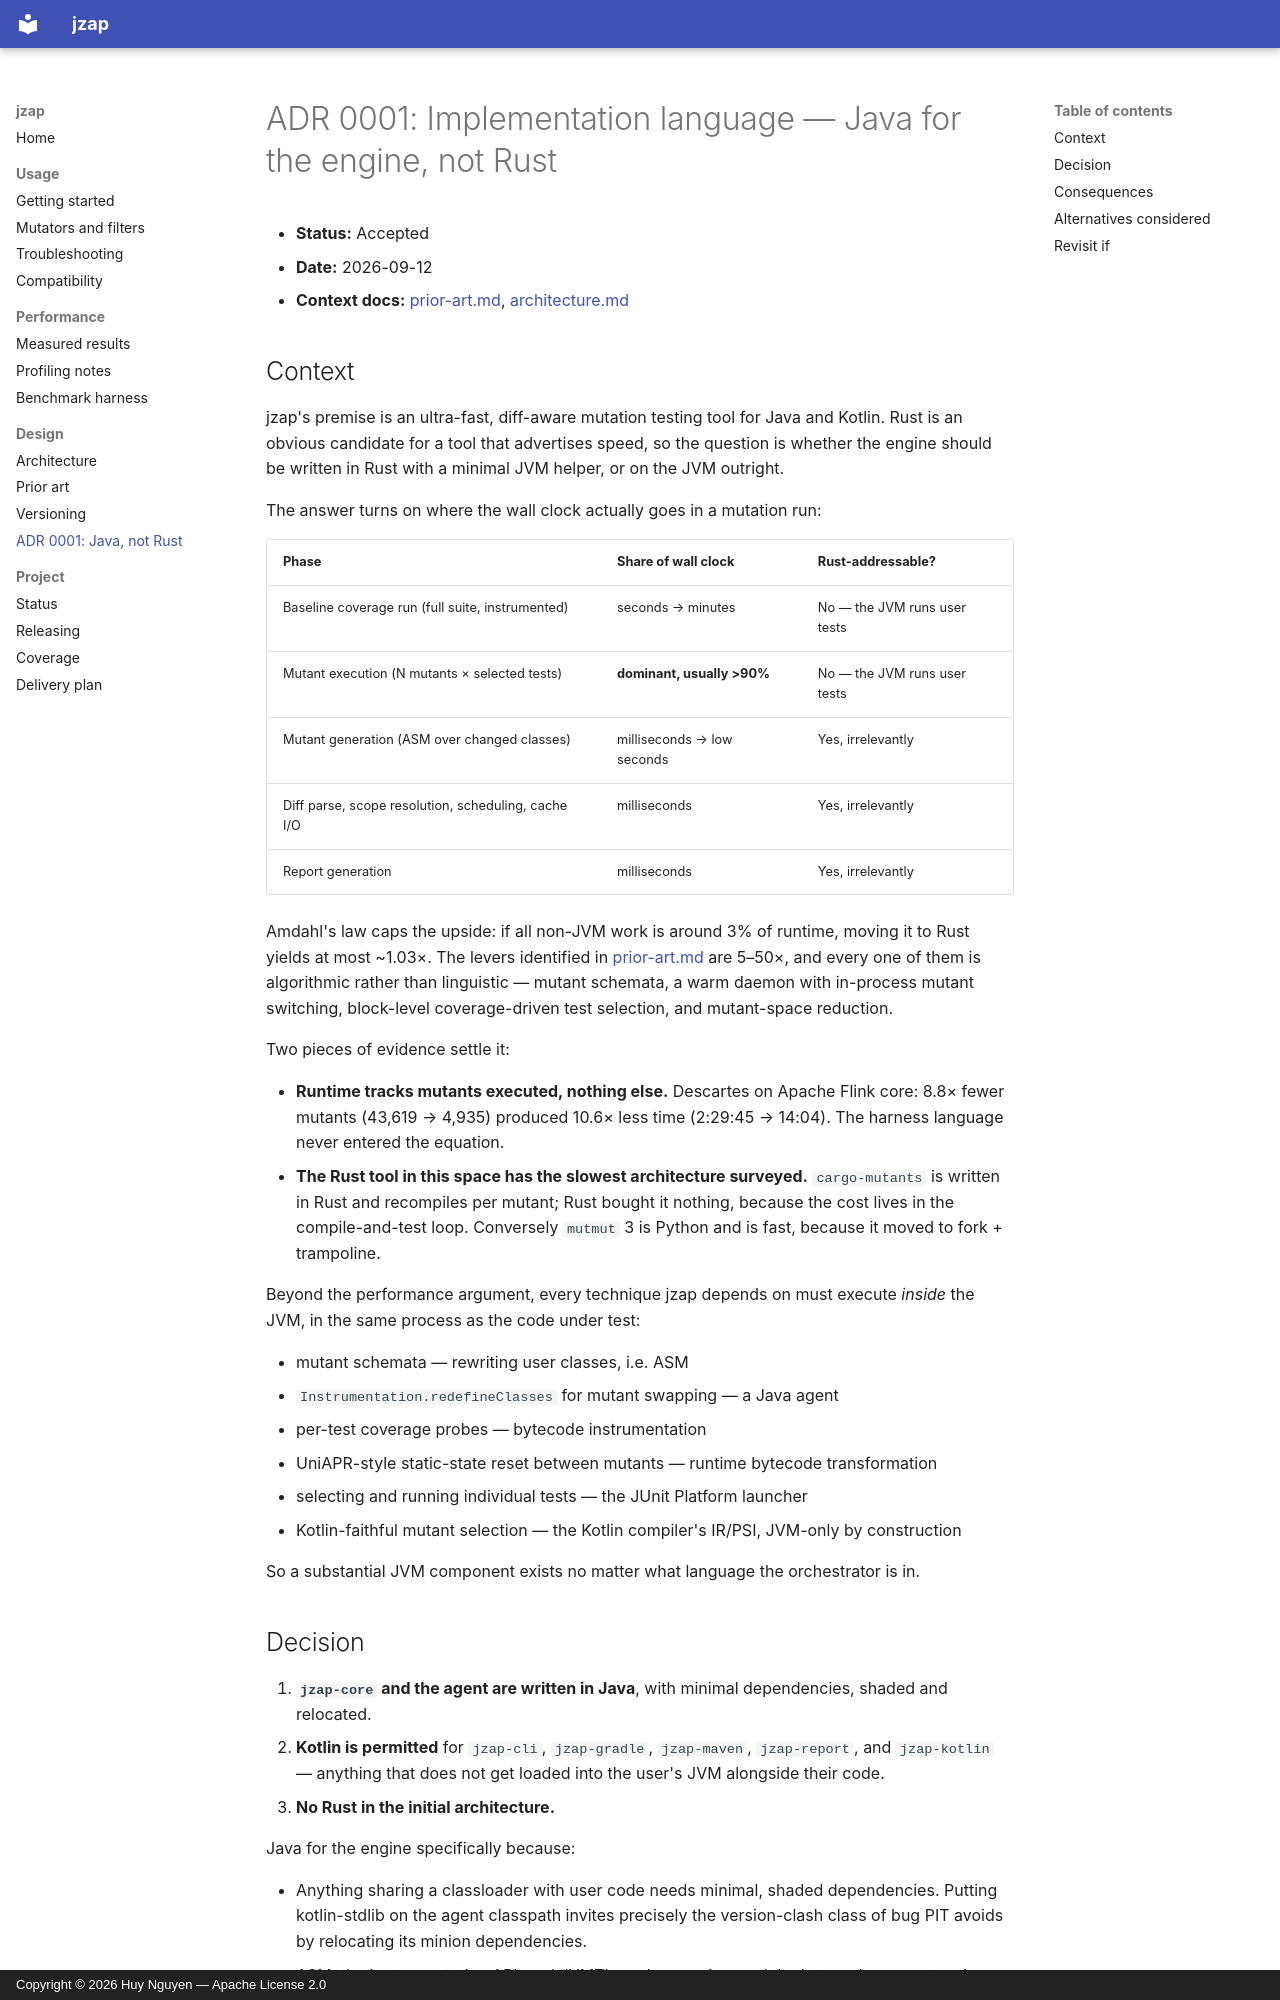

repository: huyz0/jzap · page: adr/0001-implementation-language/index.html · generator: mkdocs · copyright: Copyright © 2026 Huy Nguyen — Apache License 2.0

# ADR 0001: Implementation language — Java for the engine, not Rust

- **Status:** Accepted
- **Date:** 2026-09-12
- **Context docs:** [prior-art.md](../prior-art.md), [architecture.md](../architecture.md)

## Context

jzap's premise is an ultra-fast, diff-aware mutation testing tool for Java and Kotlin.
Rust is an obvious candidate for a tool that advertises speed, so the question is whether
the engine should be written in Rust with a minimal JVM helper, or on the JVM outright.

The answer turns on where the wall clock actually goes in a mutation run:

| Phase | Share of wall clock | Rust-addressable? |
|---|---|---|
| Baseline coverage run (full suite, instrumented) | seconds → minutes | No — the JVM runs user tests |
| Mutant execution (N mutants × selected tests) | **dominant, usually >90%** | No — the JVM runs user tests |
| Mutant generation (ASM over changed classes) | milliseconds → low seconds | Yes, irrelevantly |
| Diff parse, scope resolution, scheduling, cache I/O | milliseconds | Yes, irrelevantly |
| Report generation | milliseconds | Yes, irrelevantly |

Amdahl's law caps the upside: if all non-JVM work is around 3% of runtime, moving it to
Rust yields at most ~1.03×. The levers identified in [prior-art.md](../prior-art.md) are
5–50×, and every one of them is algorithmic rather than linguistic — mutant schemata,
a warm daemon with in-process mutant switching, block-level coverage-driven test
selection, and mutant-space reduction.

Two pieces of evidence settle it:

- **Runtime tracks mutants executed, nothing else.** Descartes on Apache Flink core:
  8.8× fewer mutants (43,619 → 4,935) produced 10.6× less time (2:29:45 → 14:04). The
  harness language never entered the equation.
- **The Rust tool in this space has the slowest architecture surveyed.** `cargo-mutants`
  is written in Rust and recompiles per mutant; Rust bought it nothing, because the cost
  lives in the compile-and-test loop. Conversely `mutmut` 3 is Python and is fast,
  because it moved to fork + trampoline.

Beyond the performance argument, every technique jzap depends on must execute *inside*
the JVM, in the same process as the code under test:

- mutant schemata — rewriting user classes, i.e. ASM
- `Instrumentation.redefineClasses` for mutant swapping — a Java agent
- per-test coverage probes — bytecode instrumentation
- UniAPR-style static-state reset between mutants — runtime bytecode transformation
- selecting and running individual tests — the JUnit Platform launcher
- Kotlin-faithful mutant selection — the Kotlin compiler's IR/PSI, JVM-only by construction

So a substantial JVM component exists no matter what language the orchestrator is in.
